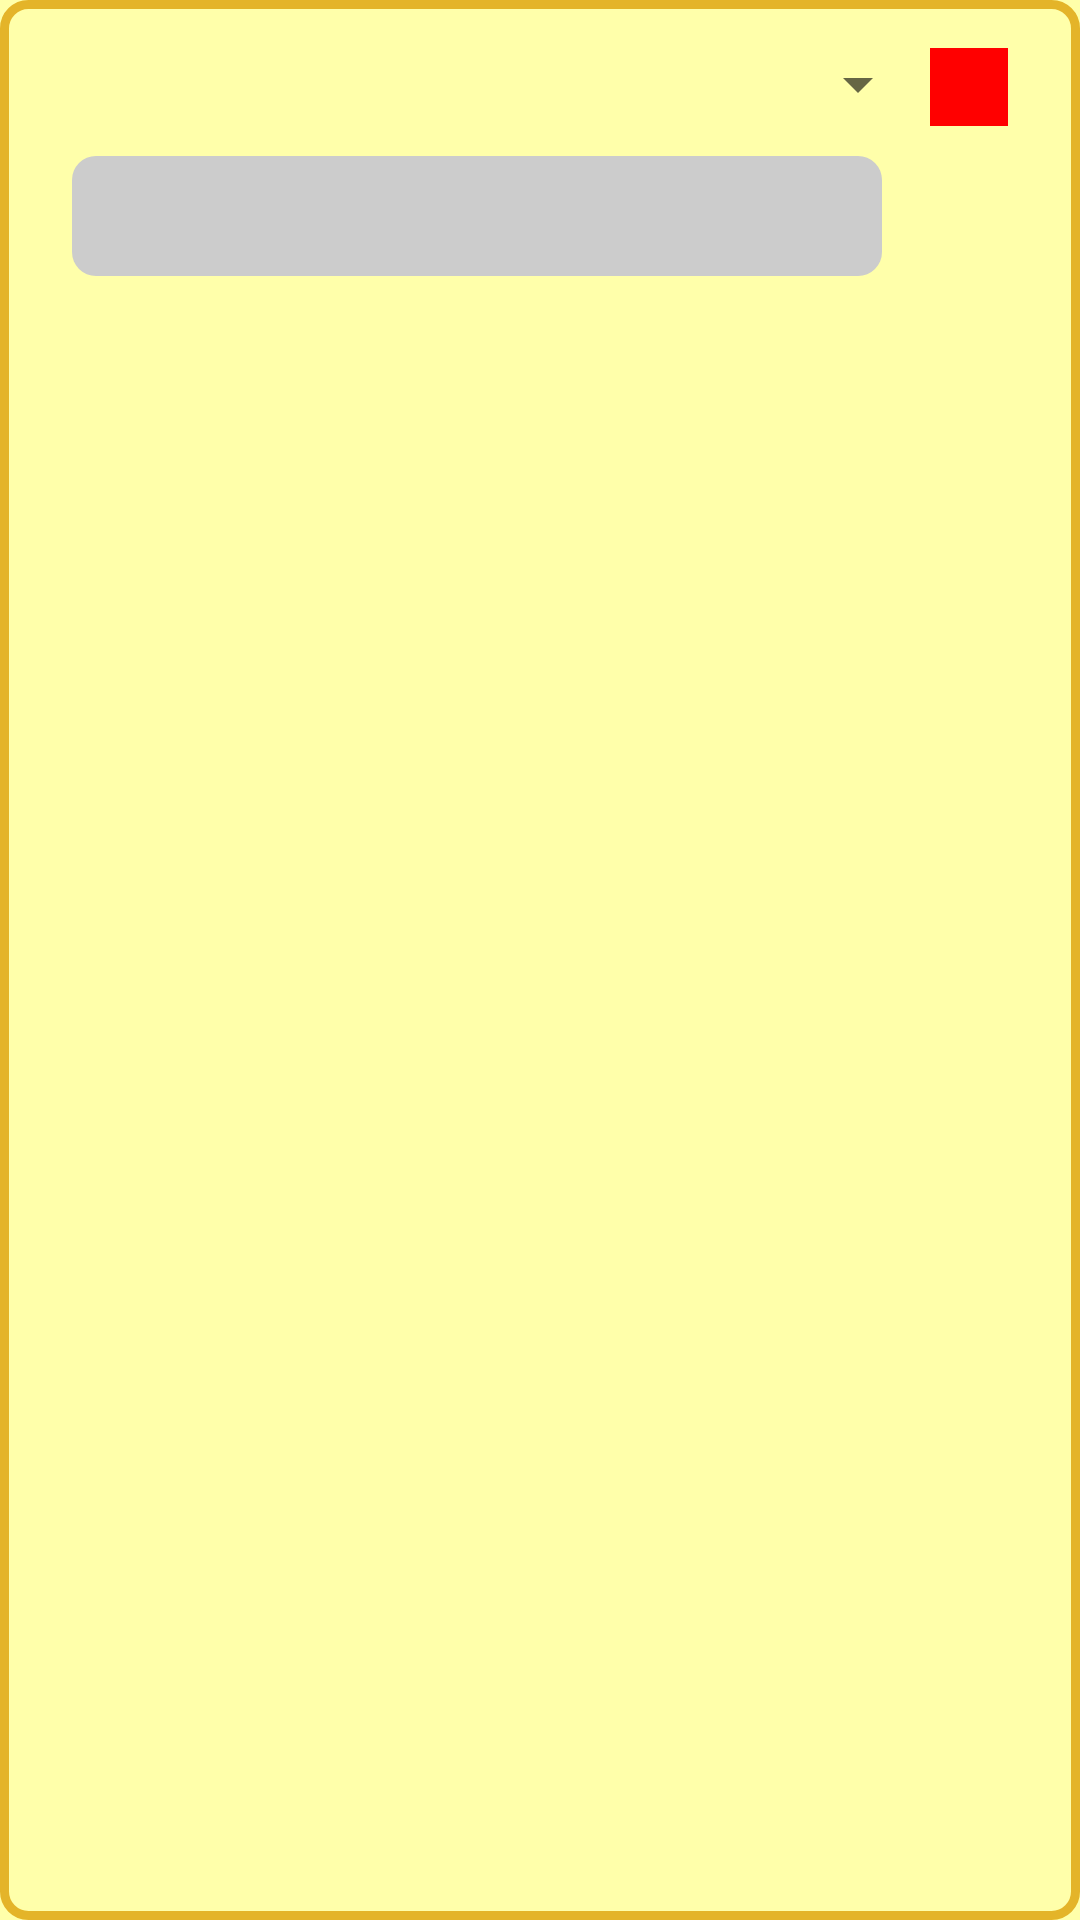

Here is an Android app screen rendered from its layout file. Give the layout XML and the strings, colors and styles it references.
<!-- AndroidManifest.xml: application theme Theme.WatFit -->
<!-- res/layout/card_fitness_goal.xml -->
<?xml version="1.0" encoding="utf-8"?>
<RelativeLayout xmlns:android="http://schemas.android.com/apk/res/android"
    android:layout_width="match_parent"
    android:layout_height="wrap_content"
    android:background="@drawable/border_rectangle"
    android:padding="16dp">

    <Spinner
        android:id="@+id/sp_goal_cfg"
        android:layout_width="match_parent"
        android:layout_height="wrap_content"
        android:layout_alignParentTop="true"
        android:layout_toStartOf="@+id/ibt_remove_cfg"
        android:spinnerMode="dropdown" />

    <EditText
        android:id="@+id/et_goal_value_cfg"
        android:background="@drawable/edittext_round_bg"
        android:textColorHint="@color/dark_gray_1"
        android:textColor="@android:color/black"
        android:layout_width="200dp"
        android:layout_height="40dp"
        android:layout_below="@id/sp_goal_cfg"
        android:layout_alignParentStart="true"
        android:layout_toStartOf="@+id/ibt_remove_cfg"
        android:layout_marginTop="12dp"
        android:layout_marginStart="8dp"
        android:layout_marginEnd="16dp"
        android:layout_marginBottom="8dp" />

    <ImageButton
        android:id="@+id/ibt_remove_cfg"
        android:layout_width="26dp"
        android:layout_height="26dp"
        android:layout_alignParentEnd="true"
        android:layout_marginEnd="8dp"
        android:background="@color/red"
        android:src="@drawable/ic_remove" />

</RelativeLayout>
<!-- resources referenced by this layout -->
<resources>
  <color name="dark_gray_1">#646464</color>
  <color name="red">#FFFF0000</color>
  <!-- drawable border_rectangle (drawable) -->
  <?xml version="1.0" encoding="utf-8"?>
  <layer-list xmlns:android="http://schemas.android.com/apk/res/android">
      <item>
          <shape android:shape="rectangle">
              <solid android:color="@color/gold_1" />
          </shape>
      </item>
      <item>
          <shape android:shape="rectangle">
              <solid android:color="@android:color/transparent" />
              <stroke
                  android:color="@color/gold_4"
                  android:width="3dp" />
              <corners android:radius="8dp" />
          </shape>
      </item>
  </layer-list>
  <!-- drawable edittext_round_bg (drawable) -->
  <?xml version="1.0" encoding="utf-8"?>
  <shape xmlns:android="http://schemas.android.com/apk/res/android">
      <solid android:color="@color/medium_gray" /> 
      <corners android:radius="8dp" /> 
      <padding
          android:left="8dp"
          android:top="8dp"
          android:right="8dp"
          android:bottom="8dp" /> 
  </shape>
  <style name="Theme.WatFit" parent="Theme.MaterialComponents.DayNight.DarkActionBar">
          
          <item name="colorPrimary">@color/gold_4</item>
          <item name="colorPrimaryVariant">@color/gold_3</item>
          <item name="colorOnPrimary">@color/white</item>
          
          <item name="colorSecondary">@color/teal_200</item>
          <item name="colorSecondaryVariant">@color/teal_700</item>
          <item name="colorOnSecondary">@color/black</item>
          
          <item name="android:statusBarColor">?attr/colorOnSecondary</item>
  
          
          <item name="android:windowBackground">@color/light_beige_1</item> 
      </style>
  <color name="gold_1">#FFFFAA</color>
  <color name="gold_4">#E4B429</color>
  <color name="medium_gray">#CCCCCC</color>
  <color name="gold_3">#FFD54F</color>
  <color name="white">#FFFFFFFF</color>
  <color name="teal_200">#FF03DAC5</color>
  <color name="teal_700">#FF018786</color>
  <color name="black">#FF000000</color>
  <color name="light_beige_1">#FFF8E1</color>
</resources>
